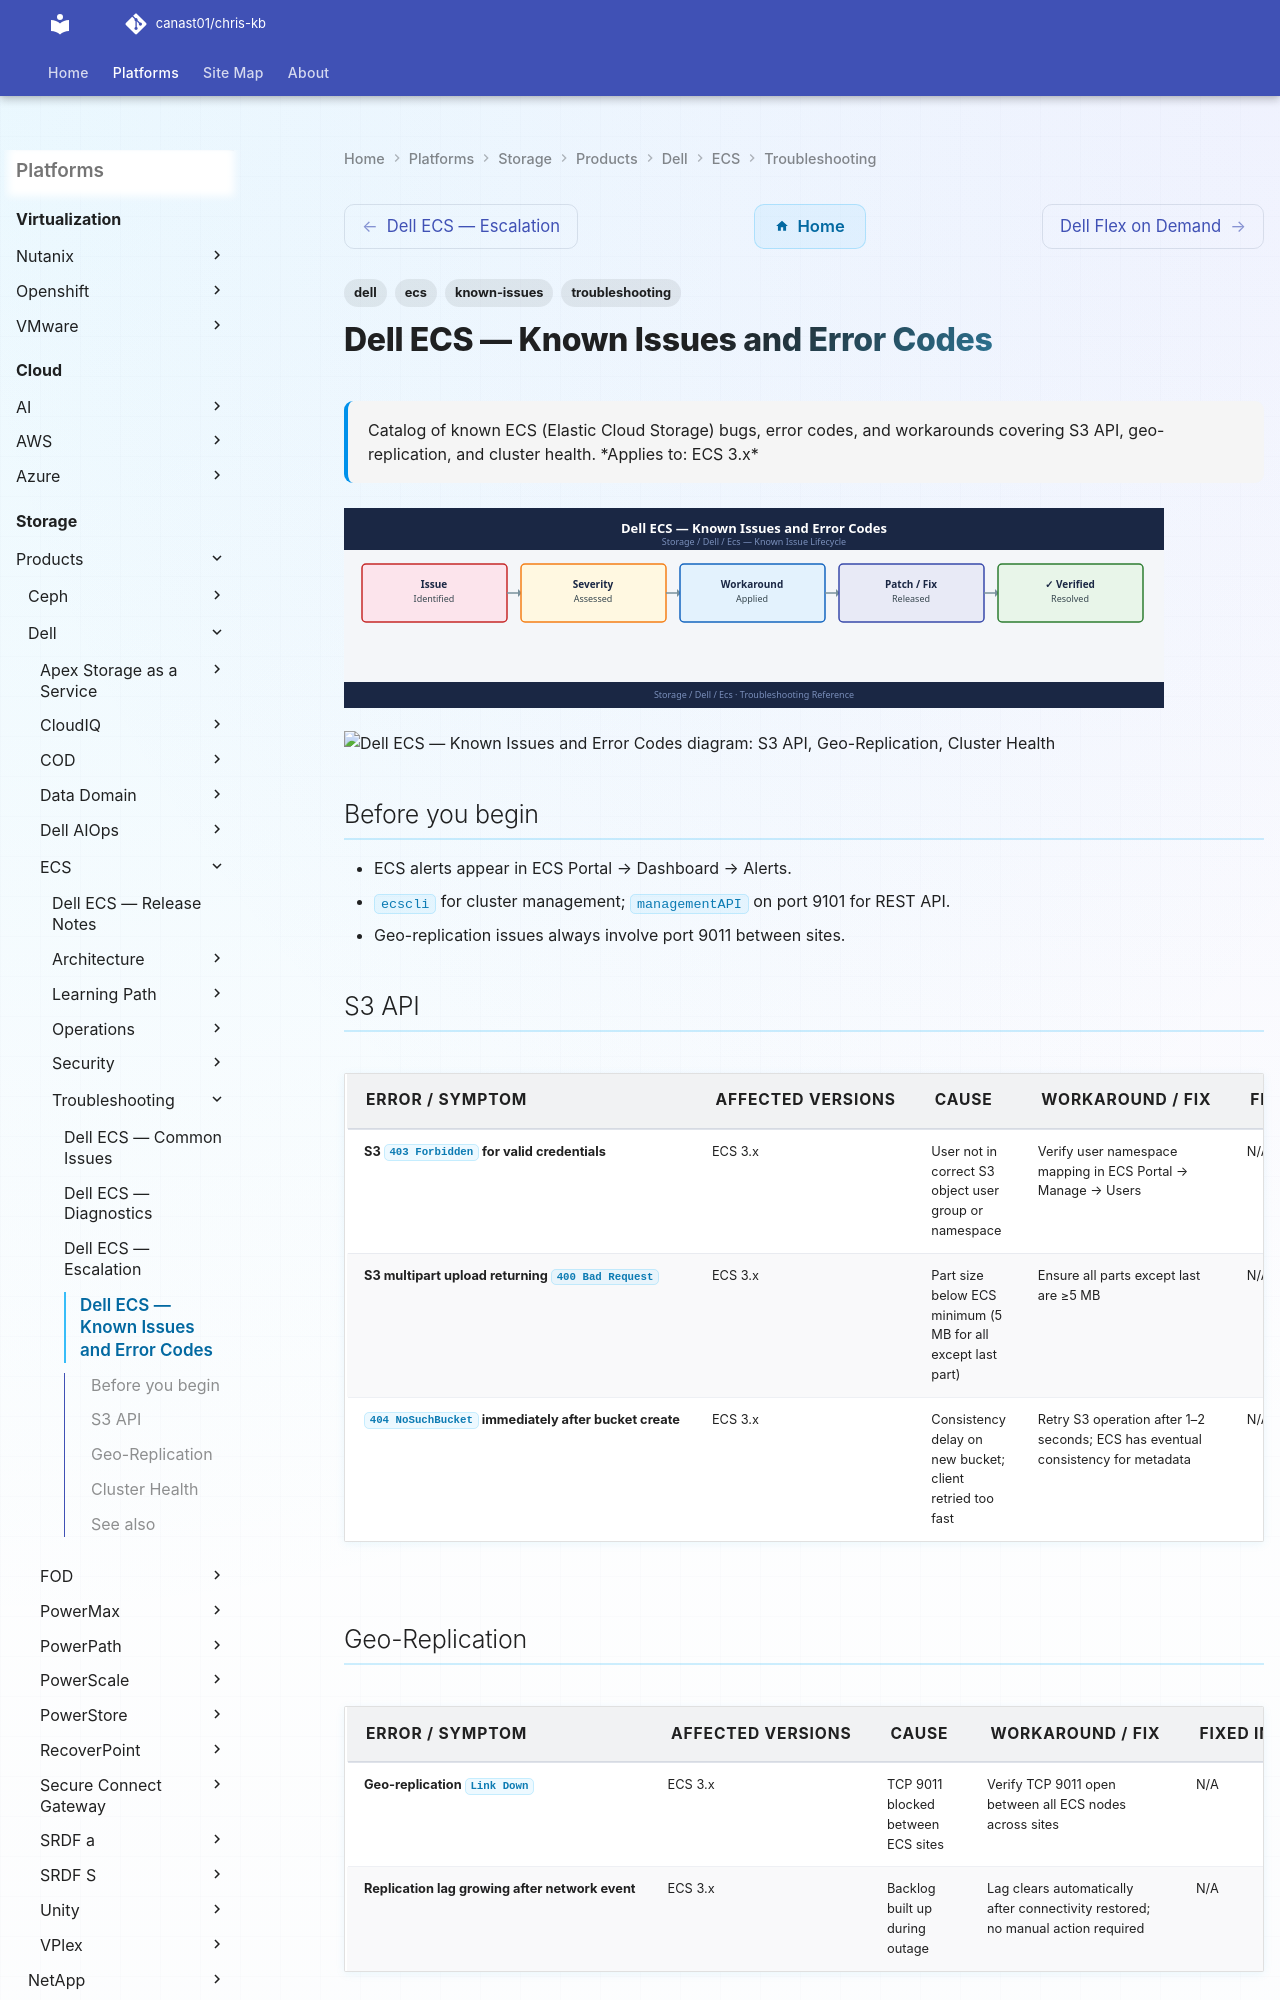

repository: canast01/chris-kb · page: storage/products/dell/ecs/troubleshooting/known-issues/index.html · generator: mkdocs

---
tags:
  - troubleshooting
  - ecs
  - dell
  - known-issues
description: "Catalog of known ECS (Elastic Cloud Storage) bugs, error codes, and workarounds covering S3 API, geo-replication, and cluster health."
---
# Dell ECS — Known Issues and Error Codes

<div class="kb-summary">
Catalog of known ECS (Elastic Cloud Storage) bugs, error codes, and workarounds covering S3 API, geo-replication, and cluster health.

*Applies to: ECS 3.x*
</div>
![Dell ECS — Known Issues and Error Codes](../../../../../assets/storage-dell-ecs-troubleshooting-known-issues.svg)





```d2
direction: down

symptom: Identify Symptom {shape: diamond}
s3_api: "S3 API" {shape: rectangle}
georeplication: "Geo-Replication" {shape: rectangle}
cluster_health: "Cluster Health" {shape: rectangle}
resolution: Resolve or Escalate {shape: oval}

symptom -> s3_api: investigate
symptom -> georeplication: investigate
symptom -> cluster_health: investigate
s3_api -> resolution
georeplication -> resolution
cluster_health -> resolution
```
